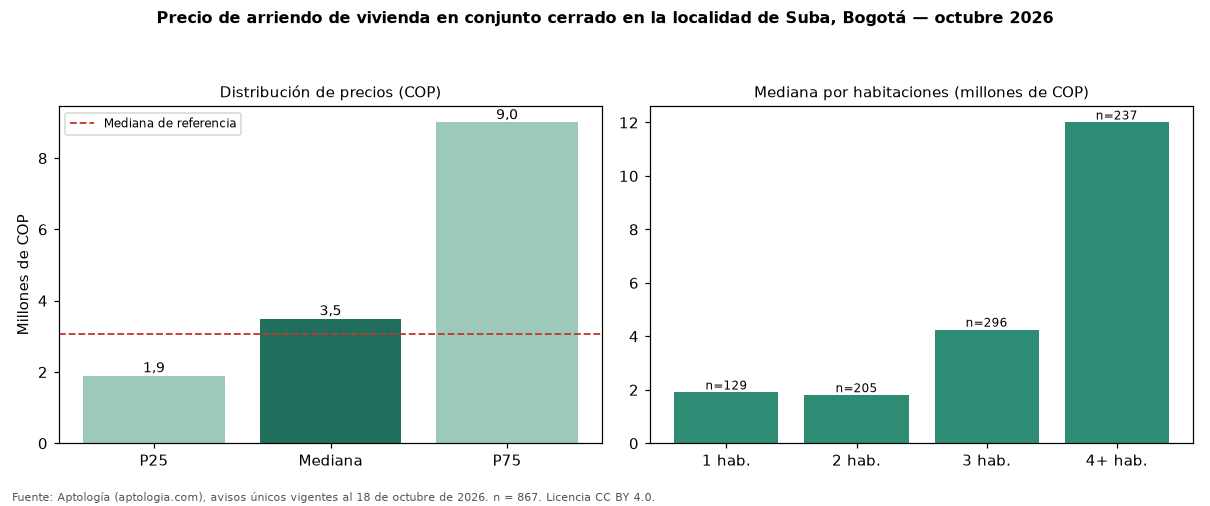

The file beside this chart, header and first rows:
seccion, metrica, valor_cop, n
precio, p25, 1900000, 867
precio, mediana, 3500000, 867
precio, p75, 9000000, 867
cop_por_m2, p25, 27101, 867
cop_por_m2, mediana, 37255, 867
cop_por_m2, p75, 46271, 867
area, area_mediana_m2, 88.0, 867
habitaciones, 1, 1900000, 129
habitaciones, 2, 1800000, 205
habitaciones, 3, 4250000, 296
habitaciones, 4+, 12000000, 237
administracion, mediana, 653000, 491
estrato, moda, 5, 
parqueadero, porcentaje_con_parqueadero, 77.6, 867
referencia, mediana_referencia, 3079400, 2387
referencia, mediana_cop_por_m2_referencia, 37500, 2387
comparacion, mediana_grupo_opuesto, 2918000, 1343
